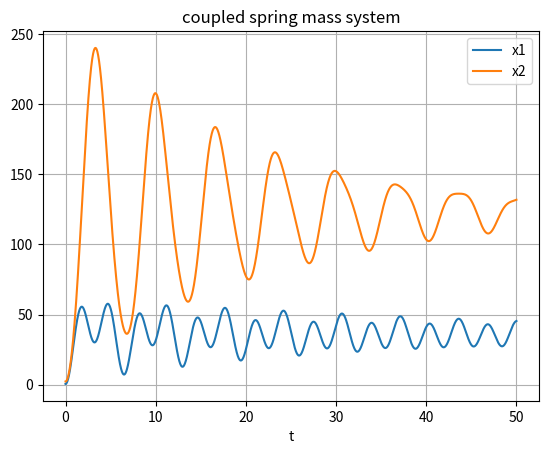

Python code for this plot:
from scipy.integrate import odeint
import matplotlib.pyplot as plt
import numpy as np
def vectorfield(w,t,p):
    x1,y1,x2,y2 = w
    m1,m2,k1,k2,L1,L2,b1,b2 = p
    
    f = [y1,
        (-b1 * y1 - k1 * (x1-L1) + k2 * (x2 - x1 -L2)) / m1,
        y2,
        (-b2 * y2 - k2 * (x2 - x1 - L2)) / m2]
    return f

# Parameter values
# Masses:
m1,m2 = 30,10

# Spring constants
k1,k2 = 100.0,10.0

# Natural lengths
L1,L2 = 36,88

# Friction coefficients
b1,b2 = 1.0,1.0

# Initial conditions
# x1 and x2 are the initial displacements; y1 and y2 are the initial velocities
x1,y1 = 0.5,0.0
x2,y2 = 2.25,0.0

# ODE solver parameters
abserr = 1.0e-8
relerr = 1.0e-6
stoptime = 10.0
numpoints = 250

t = np.arange(0,50.02,0.02)

# Pack up the parameters and initial conditions:
p = [m1, m2, k1, k2, L1, L2, b1, b2]
w0 = [x1, y1, x2, y2]

# Call the ODE solver.
wsol = odeint(vectorfield, w0, t, args=(p,),atol=abserr, rtol=relerr)
print(wsol)
plt.plot(t,wsol[:,0],label="x1")
plt.plot(t,wsol[:,2],label="x2")
plt.xlabel("t")
plt.title("coupled spring mass system")
plt.legend()
plt.grid()
plt.show()